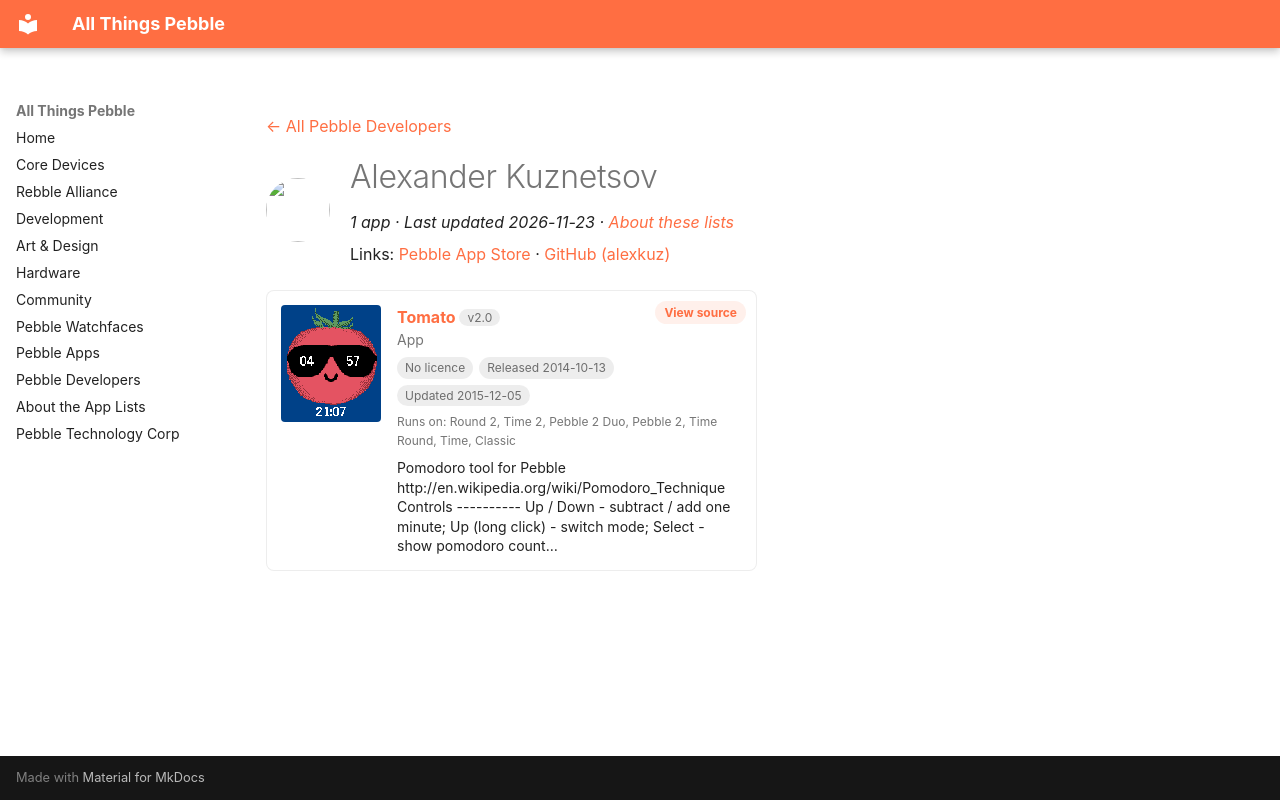

repository: saltedlolly/all-things-pebble · page: developers/alexander-kuznetsov.html · generator: mkdocs

---
title: "Alexander Kuznetsov"
hide:
  - toc
---

<!-- Generated by scripts/update_app_directory.py: do not edit by hand -->
[← All Pebble Developers](../developers.md)

<div class="dev-header" markdown>
<img class="dev-avatar" src="https://github.com/alexkuz.png?size=128" alt="" width="64" height="64" loading="lazy" onerror="this.remove()">
<div class="dev-intro" markdown>

# Alexander Kuznetsov

*1 app · Last updated 2026-11-23 · [About these lists](../about-app-lists.md)*

Links: [Pebble App Store](https://apps.repebble.com/apps/dev/alexander-kuznetsov_52e56b846ff0daa1c3000760) · [GitHub (alexkuz)](https://github.com/alexkuz)

</div>
</div>

<div class="app-grid dev-apps" data-search-exclude>
<div class="app-card" data-type="watchapp" data-title="tomato" data-released="2014-10-13" data-updated="2015-12-05">
<a class="app-shot" href="https://apps.repebble.com/543c53cc708958c68800001c" data-search-exclude><img src="../images/apps/543c53cc708958c68800001c.png" alt="Tomato" loading="lazy"></a>
<div class="app-info">
<h2 class="app-name" id="app-543c53cc708958c68800001c"><a href="https://apps.repebble.com/543c53cc708958c68800001c">Tomato</a> <span class="app-version" title="Latest version" data-search-exclude>v2.0</span></h2>
<a class="app-source" href="http://github.com/alexkuz/tomato" title="Source code" data-search-exclude>View source</a>
<div class="app-dev">App</div>
<div class="app-tags" data-search-exclude><span class="app-licence app-licence--none" title="Licence">No licence</span> <span title="First published in the app store">Released 2014-10-13</span> <span title="Latest release in the app store">Updated 2015-12-05</span></div>
<div class="app-watches" title="Supported watches" data-search-exclude>Runs on: Round 2, Time 2, Pebble 2 Duo, Pebble 2, Time Round, Time, Classic</div>
<p class="app-desc">Pomodoro tool for Pebble http://en.wikipedia.org/wiki/Pomodoro_Technique Controls ---------- Up / Down - subtract / add one minute; Up (long click) - switch mode; Select - show pomodoro count…</p>
</div>
</div>
</div>
